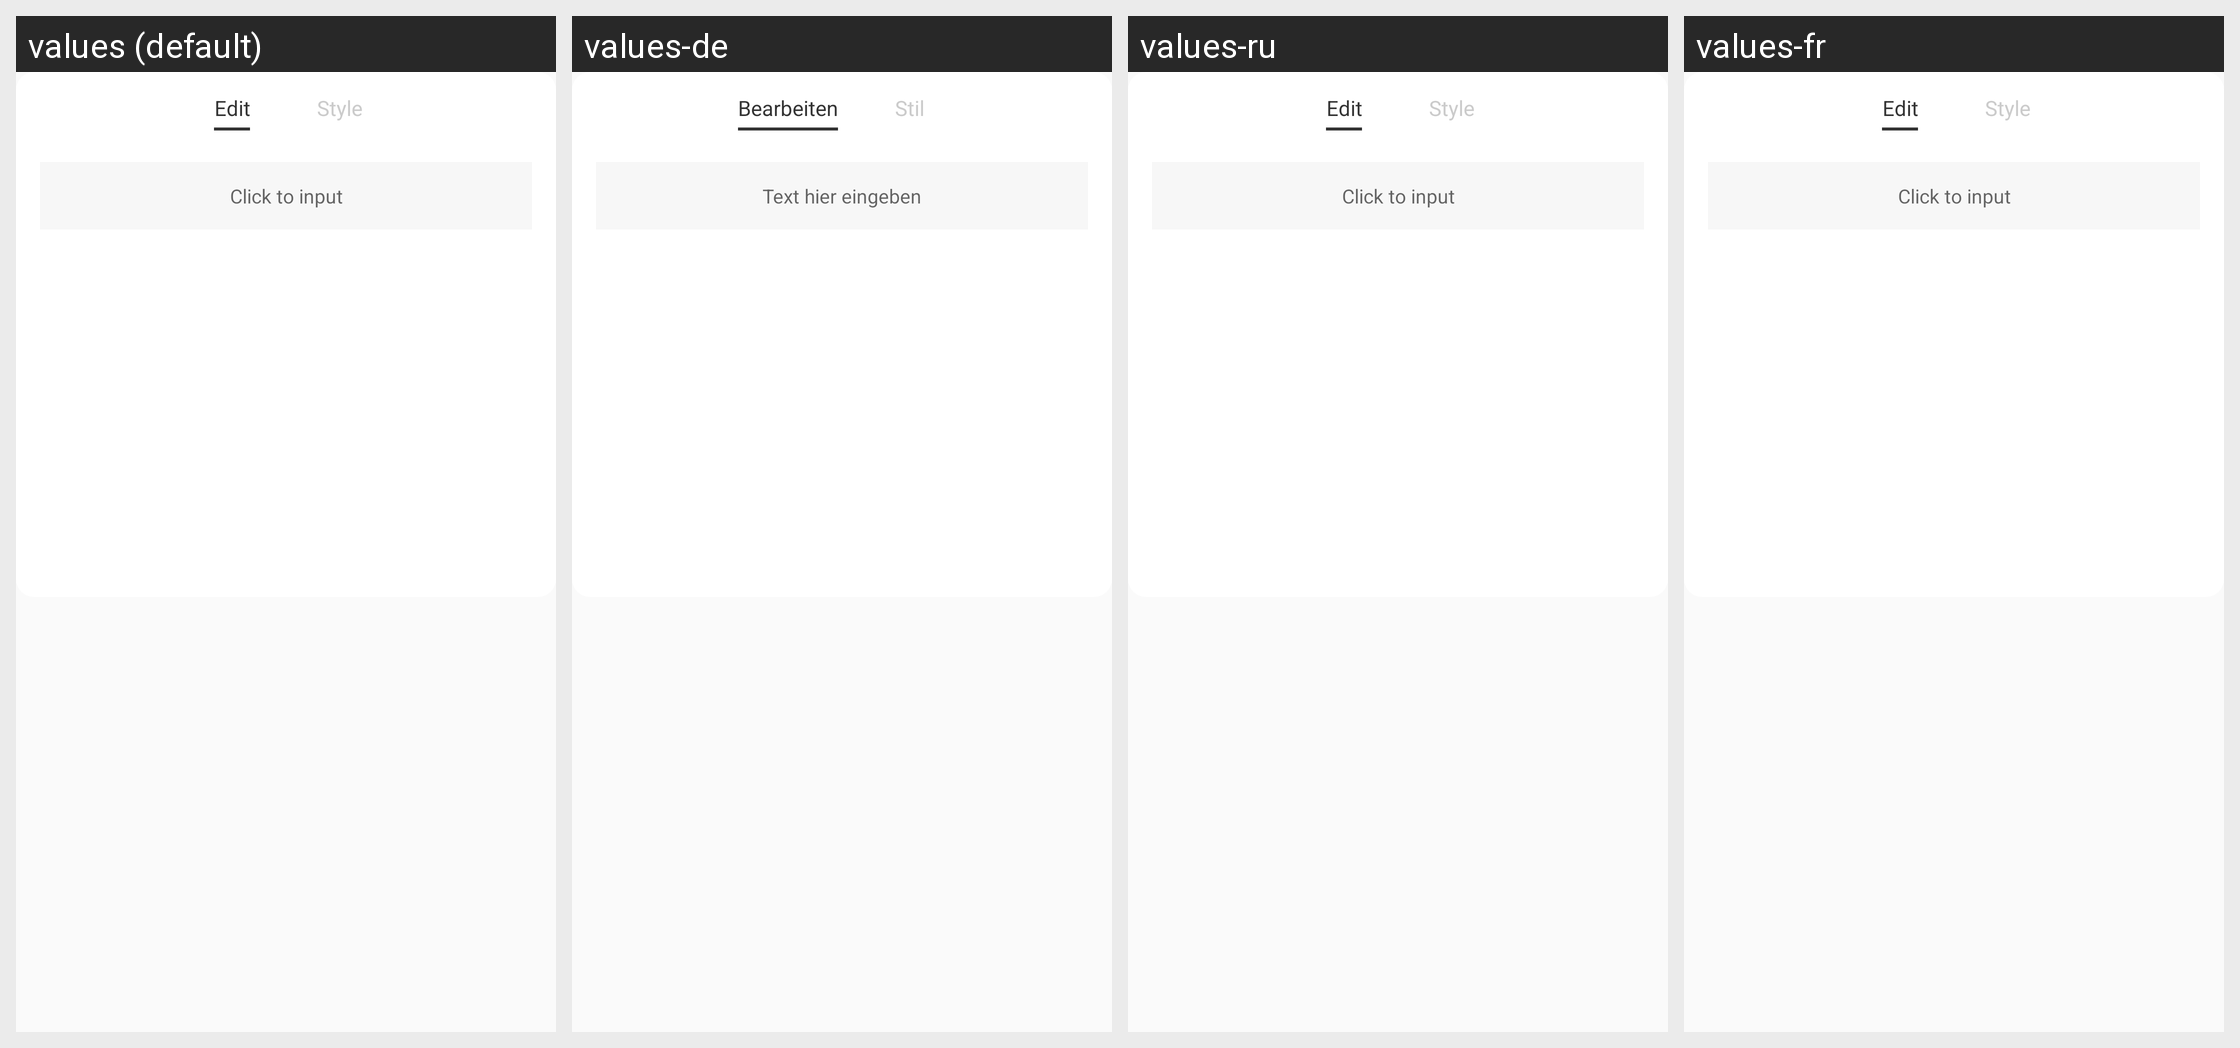

This grid shows one Android layout under several languages. Give, for every string resource on the screen, its name, the default text and each shown locale's text.
Android screen res/layout/dialog_model_main_set_barcode_item.xml rendered under 4 locales, left to right: values (default), values-de, values-ru, values-fr. Device: Nexus 5 (rendered at 1080×1920; each locale shown at half size, 540×960, under a caption strip naming it); theme AppTheme.
Other locales in the repository, not shown: values-ar, values-ca, values-cs, values-en, values-hi, values-it, values-iw, values-ja, values-pt, values-zh, values-zh-rHK.
Strings drawn on this screen, with the default value and each locale's value (text and hints the layout hard-codes, and strings that could not be matched under every locale, appear in the picture but are not listed):

model_barcode_edit
  values: Edit
  values-de: Bearbeiten
  values-ru: Edit  [not translated; the default value is used]
  values-fr: Edit  [not translated; the default value is used]

model_barcode_style
  values: Style
  values-de: Stil
  values-ru: Style  [not translated; the default value is used]
  values-fr: Style  [not translated; the default value is used]

model_text_edit_tip
  values: Click to input
  values-de: Text hier eingeben
  values-ru: Click to input  [not translated; the default value is used]
  values-fr: Click to input  [not translated; the default value is used]
